2-way image classification set "peach_data_new" from GitHub (whyitsy/Peach-Classify); label vocabulary: half-ripe, ripe.

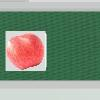
Label: ripe

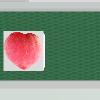
Label: ripe

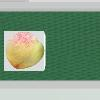
Label: half-ripe

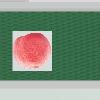
Label: ripe

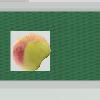
Label: half-ripe

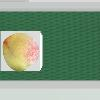
Label: half-ripe
